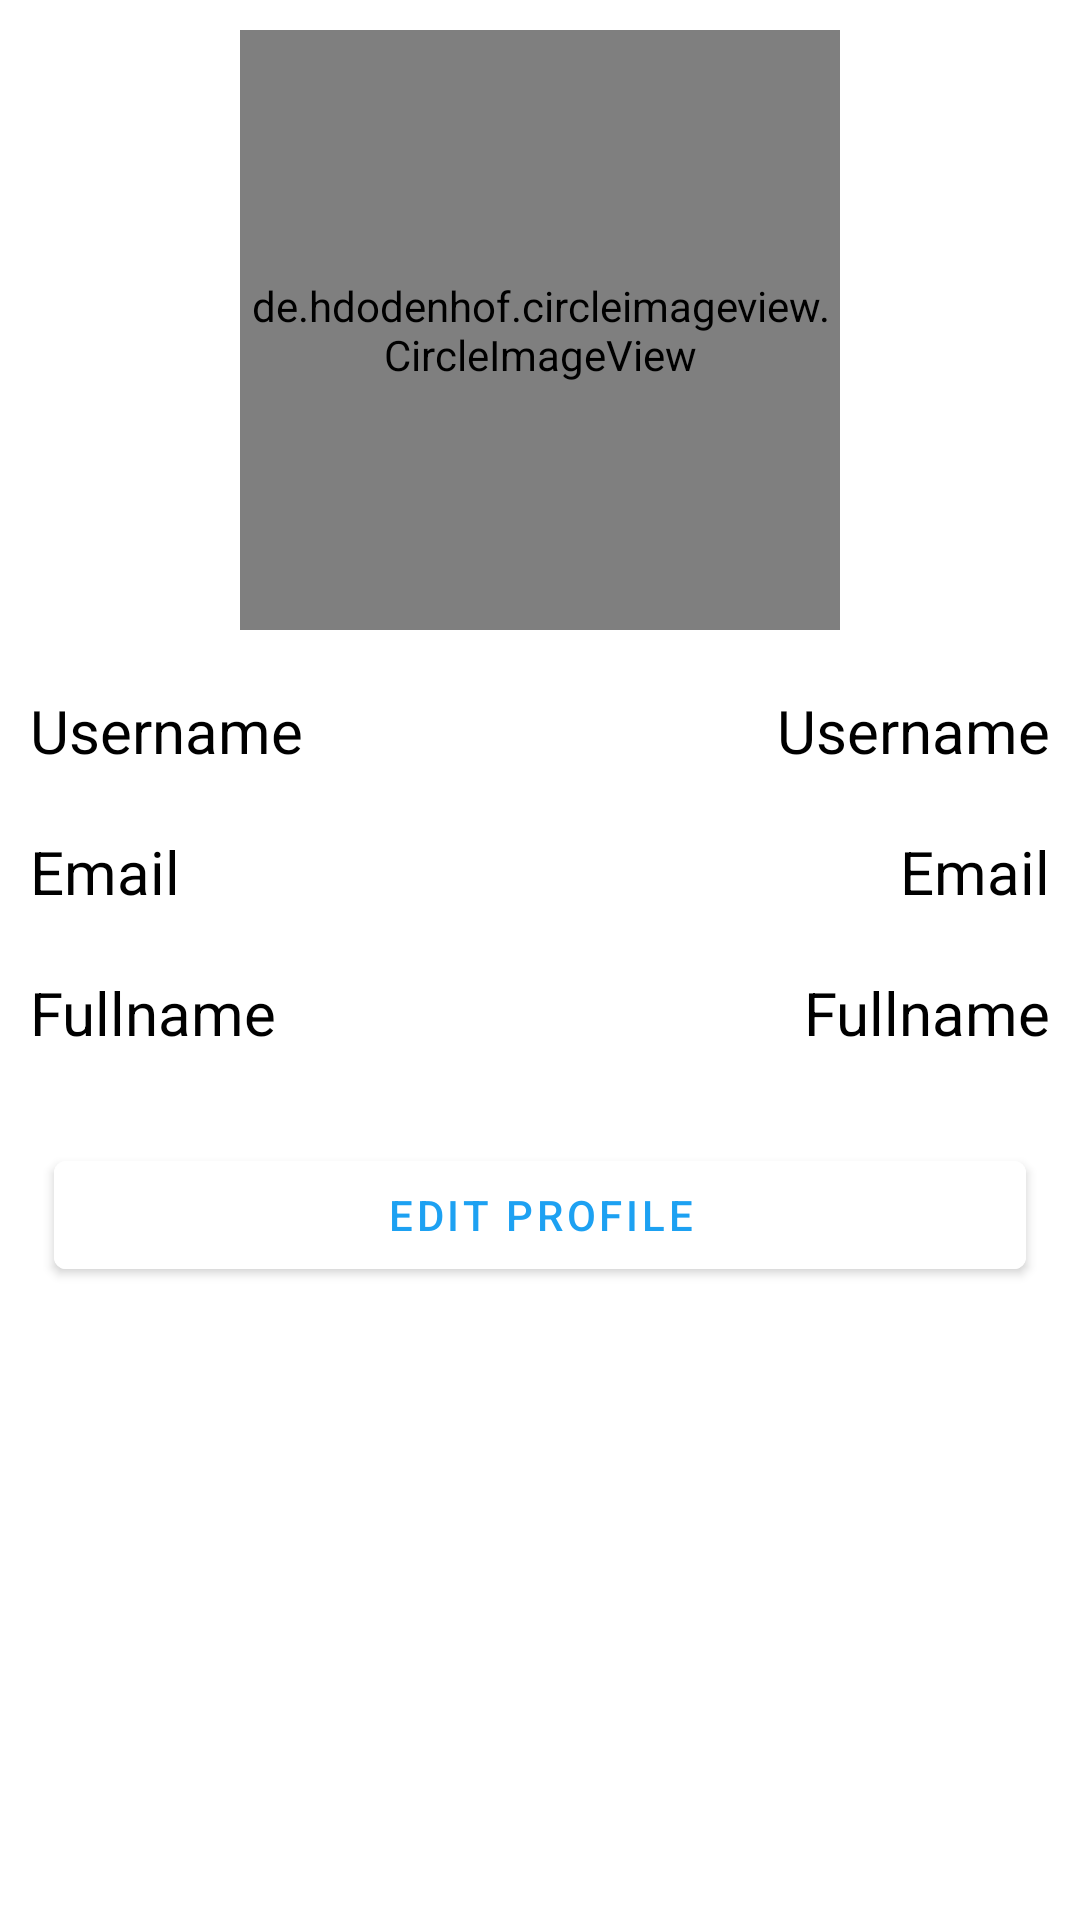

Android layout source for this screen:
<!-- AndroidManifest.xml: application theme Theme.Uas_ppk -->
<!-- res/layout/activity_profile.xml -->
<?xml version="1.0" encoding="utf-8"?>
<LinearLayout
    xmlns:android="http://schemas.android.com/apk/res/android"
    xmlns:app="http://schemas.android.com/apk/res-auto"
    xmlns:tools="http://schemas.android.com/tools"
    android:layout_width="match_parent"
    android:layout_height="match_parent"
    tools:context=".ProfileActivity"
    android:orientation="vertical">

    <androidx.constraintlayout.widget.ConstraintLayout
        android:layout_width="match_parent"
        android:layout_height="wrap_content"
        android:layout_marginVertical="10dp"
        android:layout_marginHorizontal="10dp">

        <de.hdodenhof.circleimageview.CircleImageView
            xmlns:app="http://schemas.android.com/apk/res-auto"
            android:id="@+id/image"
            android:layout_width="200dp"
            android:layout_height="200dp"
            android:src="@drawable/ic_launcher_background"
            app:civ_border_width="2dp"
            app:civ_border_color="#ffffff"
            app:layout_constraintStart_toStartOf="parent"
            app:layout_constraintTop_toTopOf="parent"
            app:layout_constraintEnd_toEndOf="parent"
            />

    </androidx.constraintlayout.widget.ConstraintLayout>

    <androidx.constraintlayout.widget.ConstraintLayout
        android:layout_width="match_parent"
        android:layout_height="wrap_content"
        android:layout_marginVertical="10dp"
        android:layout_marginHorizontal="10dp">
        <TextView
            android:id="@+id/lb_username"
            android:layout_width="150dp"
            android:layout_height="wrap_content"
            android:text="Username"
            android:textAllCaps="false"
            android:textSize="20dp"
            android:textColor="@color/black"
            android:textAlignment="textStart"
            app:layout_constraintStart_toStartOf="parent"
            app:layout_constraintTop_toTopOf="parent"
            android:paddingRight="10dp"
            />
        <TextView
            android:id="@+id/tv_username"
            android:layout_width="250dp"
            android:layout_height="wrap_content"
            android:text="Username"
            android:textSize="20dp"
            android:textColor="@color/black"
            android:textAlignment="textEnd"
            app:layout_constraintEnd_toEndOf="parent"
            app:layout_constraintTop_toTopOf="parent"
            />
    </androidx.constraintlayout.widget.ConstraintLayout>

    <androidx.constraintlayout.widget.ConstraintLayout
        android:layout_width="match_parent"
        android:layout_height="wrap_content"
        android:layout_marginVertical="10dp"
        android:layout_marginHorizontal="10dp">
        <TextView
            android:id="@+id/lb_email"
            android:layout_width="150dp"
            android:layout_height="wrap_content"
            android:text="Email"
            android:textAllCaps="false"
            android:textSize="20dp"
            android:textColor="@color/black"
            android:textAlignment="textStart"
            app:layout_constraintStart_toStartOf="parent"
            app:layout_constraintTop_toTopOf="parent"
            android:paddingRight="10dp"
            />
        <TextView
            android:id="@+id/tv_email"
            android:layout_width="250dp"
            android:layout_height="wrap_content"
            android:text="Email"
            android:textSize="20dp"
            android:textColor="@color/black"
            android:textAlignment="textEnd"
            app:layout_constraintEnd_toEndOf="parent"
            app:layout_constraintTop_toTopOf="parent"
            />
    </androidx.constraintlayout.widget.ConstraintLayout>

    <androidx.constraintlayout.widget.ConstraintLayout
        android:layout_width="match_parent"
        android:layout_height="wrap_content"
        android:layout_marginVertical="10dp"
        android:layout_marginHorizontal="10dp">
        <TextView
            android:id="@+id/lb_fullname"
            android:layout_width="150dp"
            android:layout_height="wrap_content"
            android:text="Fullname"
            android:textAllCaps="false"
            android:textSize="20dp"
            android:textColor="@color/black"
            android:textAlignment="textStart"
            app:layout_constraintStart_toStartOf="parent"
            app:layout_constraintTop_toTopOf="parent"
            android:paddingRight="10dp"
            />
        <TextView
            android:id="@+id/tv_fullname"
            android:layout_width="250dp"
            android:layout_height="wrap_content"
            android:text="Fullname"
            android:textSize="20dp"
            android:textColor="@color/black"
            android:textAlignment="textEnd"
            app:layout_constraintEnd_toEndOf="parent"
            app:layout_constraintTop_toTopOf="parent"
            />
    </androidx.constraintlayout.widget.ConstraintLayout>

    <androidx.constraintlayout.widget.ConstraintLayout
        android:layout_width="match_parent"
        android:layout_height="wrap_content"
        android:layout_marginVertical="10dp"
        android:layout_marginHorizontal="10dp">

        <com.google.android.material.button.MaterialButton
            android:layout_width="match_parent"
            android:layout_height="wrap_content"
            android:layout_marginVertical="10dp"
            android:layout_marginHorizontal="8dp"
            android:id="@+id/btn_edit"
            android:text="Edit Profile"
            android:textColor="#1DA1F2"
            android:backgroundTint="#ffffff"
            app:layout_constraintStart_toStartOf="parent"
            app:layout_constraintTop_toTopOf="parent"
            />

    </androidx.constraintlayout.widget.ConstraintLayout>
</LinearLayout>
<!-- resources referenced by this layout -->
<resources>
  <style name="Theme.Uas_ppk" parent="Theme.MaterialComponents.DayNight.DarkActionBar">
          
          <item name="colorPrimary">#1DA1F2</item>
          <item name="colorPrimaryVariant">#1DA1F2</item>
          <item name="colorOnPrimary">@color/white</item>
          
          <item name="colorSecondary">#1DA1F2</item>
          <item name="colorSecondaryVariant">#1DA1F2</item>
          <item name="colorOnSecondary">@color/white</item>
          
          <item name="android:statusBarColor">?attr/colorPrimaryVariant</item>
          
      </style>
  <!-- not gathered from this repository: default colours our renderer supplied (Android Studio template values) -->
  <color name="black">#FF000000</color>
  <color name="white">#FFFFFFFF</color>
</resources>
